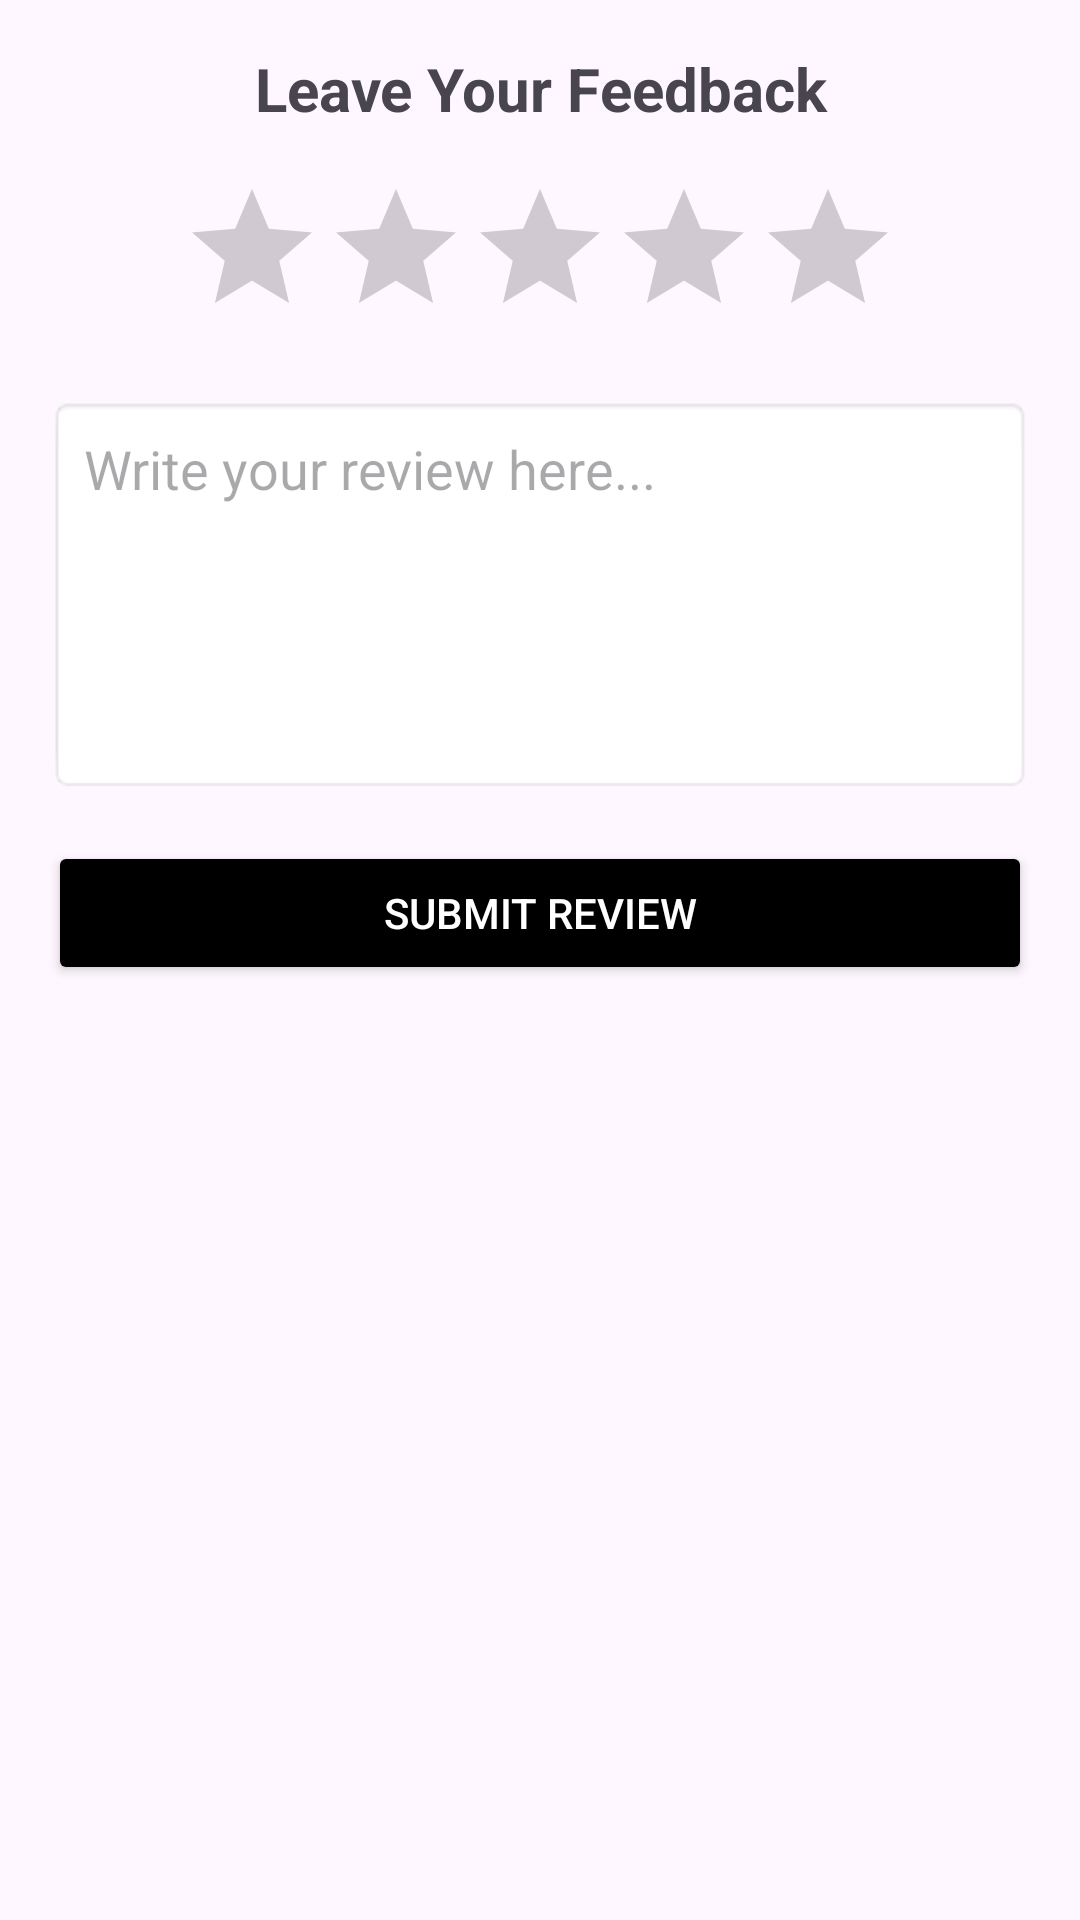

The Android layout XML behind this screen, and the referenced resources:
<!-- AndroidManifest.xml: application theme Theme.SAFinalProject -->
<!-- res/layout/activity_review.xml -->
<?xml version="1.0" encoding="utf-8"?>
<LinearLayout xmlns:android="http://schemas.android.com/apk/res/android"
    android:layout_width="match_parent"
    android:layout_height="match_parent"
    android:orientation="vertical"
    android:padding="16dp">

    <TextView
        android:id="@+id/tv_title"
        android:layout_width="match_parent"
        android:layout_height="wrap_content"
        android:text="Leave Your Feedback"
        android:textSize="20sp"
        android:textStyle="bold"
        android:gravity="center"
        android:layout_marginBottom="16dp"/>

    <RatingBar
        android:id="@+id/rating_bar"
        android:layout_width="wrap_content"
        android:layout_height="wrap_content"
        android:numStars="5"
        android:stepSize="0.5"
        android:layout_gravity="center"
        android:layout_marginBottom="16dp" />

    <EditText
        android:id="@+id/et_review_comment"
        android:layout_width="match_parent"
        android:layout_height="wrap_content"
        android:hint="Write your review here..."
        android:padding="12dp"
        android:background="@android:drawable/editbox_background"
        android:gravity="top"
        android:inputType="textMultiLine"
        android:lines="5" />

    <Button
        android:id="@+id/btn_submit_review"
        android:layout_width="match_parent"
        android:layout_height="wrap_content"
        android:text="Submit Review"
        android:backgroundTint="@color/black"
        android:textColor="@android:color/white"
        android:layout_marginTop="16dp" />
</LinearLayout>
<!-- resources referenced by this layout -->
<resources>
  <color name="black">#FF000000</color>
  <style name="Theme.SAFinalProject" parent="Base.Theme.SAFinalProject" />
  <style name="Base.Theme.SAFinalProject" parent="Theme.Material3.DayNight.NoActionBar">
          
          
      </style>
</resources>
